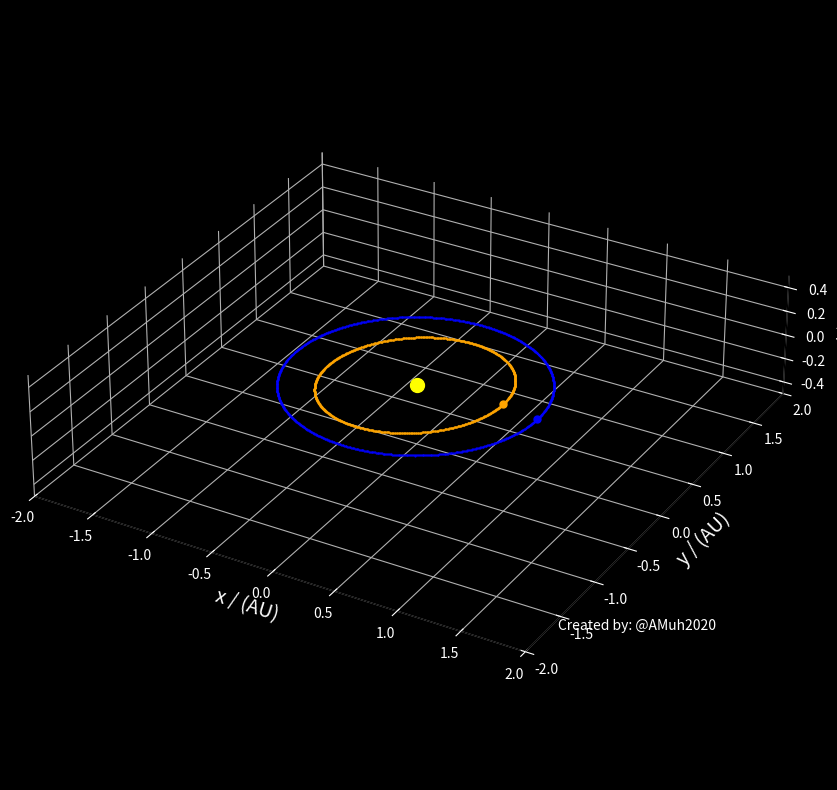

Reproduce this figure in Python. (Note: this script raises an exception after producing the figure.)
import matplotlib.pyplot as plt
import numpy as np
from matplotlib.animation import FuncAnimation
# 2d solar system model using matplotlib

# constants
AU = 1.495978707e11 # astronomical unit

# data for the solar system
# name, orbital period (years), semi-major axis (m), eccentricity, elliptical inclination angle, color, x, y, z
solar_system = [
    ("Sun", 0, 0, 0, 0, "yellow", 0, 0, 0),
    # ("Mercury", 0.24, 5.77E+10, 0.21, 7.00, "brown", 0, 0, 0),
    ("Venus", 0.62, 1.09E+11, 0.02, 3.39, "orange", 0, 0, 0),
    ("Earth", 1, 1.50E+11, 0.01, 0.00, "blue", 0, 0, 0),
    # ("Mars", 1.88, 2.28E+11, 0.09, 1.85, "red", 0, 0, 0),
]

# convert to numpy array for easier manipulation
solar_system = np.array(solar_system, dtype=[
    ("name", "U10"),
    ("period", "f8"),
    ("semi_major_axis", "f8"),
    ("eccentricity", "f8"),
    ("inclination", "f8"),
    ("color", "U10"),
    ("x", "f8"),
    ("y", "f8"),
    ("z", "f8"),
])
print(solar_system)

# use agg backend
plt.switch_backend("agg")

# create a figure and axes
fig = plt.figure(figsize=(10, 10))
ax = fig.add_subplot(projection='3d')


# background color of the plot
fig.set_facecolor("black")
ax.set_facecolor("black")

# set the x and y limits of the plot
ax.set_xlim(-2, 2)
ax.set_ylim(-2, 2)
ax.set_zlim(-0.5, 0.5)

# change ticks color
ax.tick_params(axis="x", colors="white")
ax.tick_params(axis="y", colors="white")
ax.tick_params(axis="z", colors="white")

# grid
ax.grid(True, color="white", alpha=0.5)

# set the labels for the axes
ax.set_xlabel("x / (AU)", color="white", fontsize=14)
ax.set_ylabel("y / (AU)", color="white", fontsize=14)
ax.set_zlabel("z / (AU)", color="white", fontsize=14)

# color of the axes
ax.spines["bottom"].set_color("white")
ax.spines["top"].set_color("white") 
ax.spines["left"].set_color("white")
ax.spines["right"].set_color("white")

# remove grid lines
# ax.grid(False)

# color of the plot background
ax.xaxis.set_pane_color((0, 0, 0, 0))
ax.yaxis.set_pane_color((0, 0, 0, 0))
ax.zaxis.set_pane_color((0, 0, 0, 0))

# set aspect ratio to 1
ax.set_aspect("equal")
time = 0

# my name in the bottom right corner
ax.text2D(0.8, 0.2, f"Created by: @AMuh2020", fontsize=10,ha="center", va="center", color="white", transform=ax.transAxes)

# create a point for the sun
ax.plot(0, 0, 0, ".", color=solar_system[0]["color"], ms=20)

# for each planet, create a circle in the correct position with the correct radius
planet_patches = []

for planet in solar_system[1:]:
    # create the orbit
    x_array = np.array([])
    y_array = np.array([])
    z_array = np.array([])
    for j in range(0, 360*100, int(0.36*100)):
        i = j / 100
        radius = (planet["semi_major_axis"] * (1-planet["eccentricity"]**2)) / (1 + planet["eccentricity"] * np.cos(i * np.pi / 180))
        radius = radius / AU 
        x = radius * np.cos(i * np.pi / 180)
        y = radius * np.sin(i * np.pi / 180)

        
        
        # calculate the x and z coordinates of the orbit
        x_prime = x * np.cos(planet["inclination"] * np.pi / 180)
        z_prime = x * np.sin(planet["inclination"] * np.pi / 180) 

        if j == 0:
            start_pos_x = x_prime
            start_pos_y = y
            start_pos_z = z_prime
        
        x_array = np.append(x_array, x_prime)
        y_array = np.append(y_array, y)
        z_array = np.append(z_array, z_prime)
    # plot the orbit
    ax.plot(x_array, y_array, z_array, ".", color=planet["color"], ms=1)
    # create plot for planet
    planet_plot = ax.plot(start_pos_x,start_pos_y, start_pos_z, ".", color=planet["color"], ms=10)
    planet_patches.append(planet_plot)
    

# create a legend for the planets
# ax.legend(handles=, labels=list(solar_system["name"]), loc="upper right", fontsize=8, facecolor="black", edgecolor="white", labelcolor="white")

outermost_planet_period = solar_system[-1]["period"]



# number of orbits to animate
N = 10

time_interval = N * 10 * outermost_planet_period / (1234)

# function that updates the title and positions of the planets
def update_animation(frame):
    x_line = []
    y_line = []
    z_line = []
    for i in range(1, len(solar_system)):
        planet = solar_system[i]
        t = frame / planet["period"]
        radius = (planet["semi_major_axis"] * (1-planet["eccentricity"]**2)) / (1 + planet["eccentricity"] * np.cos(t * np.pi / 180))
        radius = radius / AU

        # calculate the x and y
        x = radius * np.cos(t * np.pi / 180)
        y = radius * np.sin(t * np.pi / 180)

        # calculate the x and z coordinates of the orbit
        x_prime = x * np.cos(planet["inclination"] * np.pi / 180)
        z_prime = x * np.sin(planet["inclination"] * np.pi / 180) 
        # update the planet's position plot # print(i, planet["name"], x, y,z)
        planet_plot = planet_patches[i-1][0]
        # print(planet_plot)
        x_line.append(x_prime)
        y_line.append(y)
        z_line.append(z_prime)
        
        # update the planet's position
        planet_plot.set_data(x_prime, y)
        planet_plot.set_3d_properties(z_prime)

        
        # return the artists set
    global time
    # each frame is 1 ms
    time += 1
    
    # every time_interval ms, plot line
    if time % int(time_interval * 100) == 0:
        ax.plot(x_line, y_line, z_line, color="white", linewidth=0.5)

    return ax.lines

f=360*N
# create the animation
animation = FuncAnimation(fig, update_animation,frames=f, interval=10, blit=True, repeat=True)


# show the animation
# plt.show()

# save as png after animation is done
animation.save("solar_system.png", writer="Pillow", fps=30)

